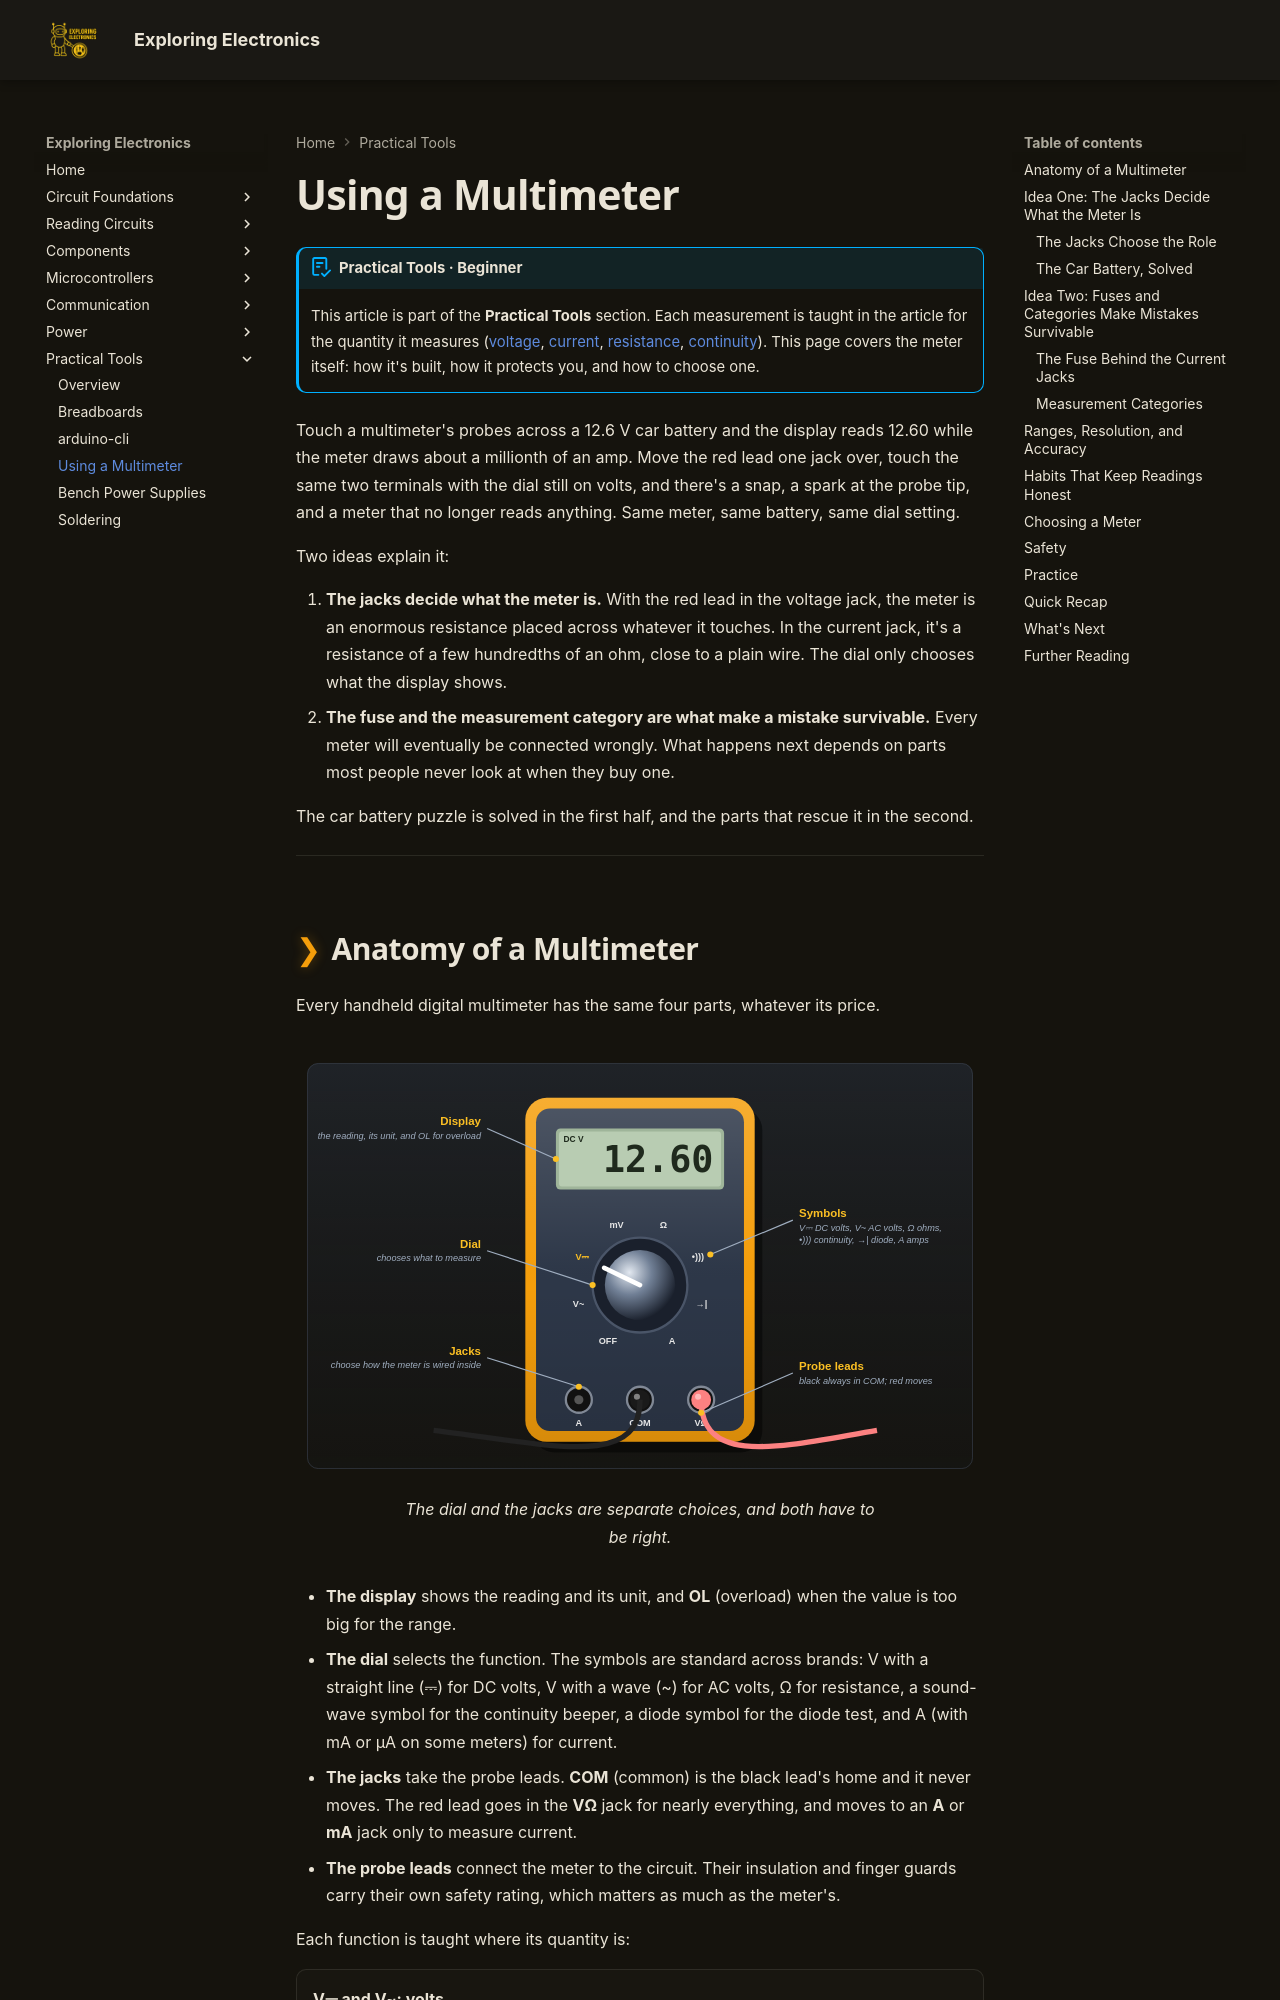

repository: bradpenney/exploring_electronics · page: tools/multimeter/index.html · generator: mkdocs

---
date: "2026-10-04 12:00"
title: "Using a Multimeter: Dial, Jacks, Fuses, and Safety"
description: "How a multimeter works: why the jacks matter more than the dial, what the fuse and CAT rating protect, auto-ranging and accuracy, and the habits that keep readings honest."
---

# Using a Multimeter

!!! abstract "Practical Tools · Beginner"
    This article is part of the **Practical Tools** section. Each measurement is taught in the article for the quantity it measures ([voltage](../voltage.md#measuring-voltage), [current](../current.md#measuring-current), [resistance](../resistance.md#measuring-resistance), [continuity](../open_short_fuses.md#continuity-testing-for-a-complete-path)). This page covers the meter itself: how it's built, how it protects you, and how to choose one.

Touch a multimeter's probes across a 12.6 V car battery and the display reads 12.60 while the meter draws about a millionth of an amp. Move the red lead one jack over, touch the same two terminals with the dial still on volts, and there's a snap, a spark at the probe tip, and a meter that no longer reads anything. Same meter, same battery, same dial setting.

Two ideas explain it:

1. **The jacks decide what the meter is.** With the red lead in the voltage jack, the meter is an enormous resistance placed across whatever it touches. In the current jack, it's a resistance of a few hundredths of an ohm, close to a plain wire. The dial only chooses what the display shows.
2. **The fuse and the measurement category are what make a mistake survivable.** Every meter will eventually be connected wrongly. What happens next depends on parts most people never look at when they buy one.

The car battery puzzle is solved in the first half, and the parts that rescue it in the second.

---
